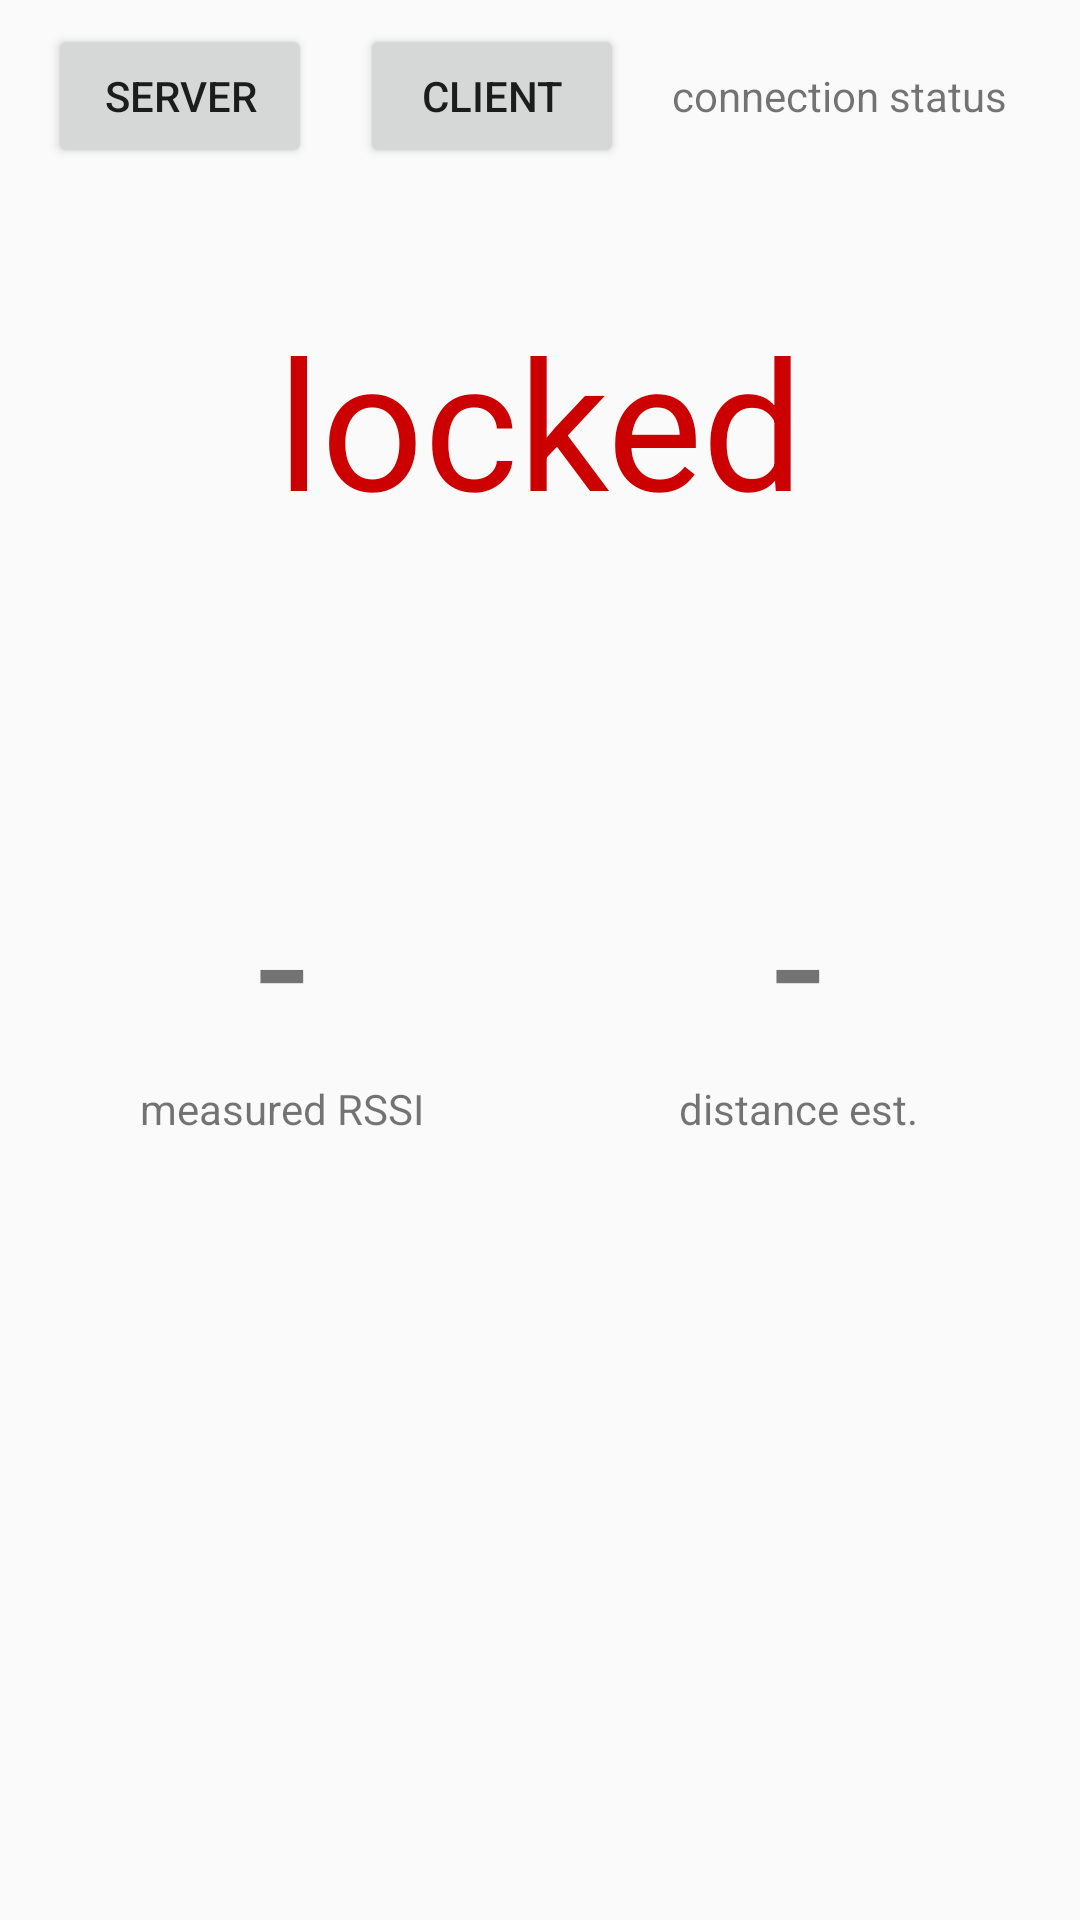

Here is an Android app screen rendered from its layout file. Give the layout XML and the strings, colors and styles it references.
<!-- AndroidManifest.xml: application theme AppTheme -->
<!-- res/layout/activity_rssi.xml -->
<?xml version="1.0" encoding="utf-8"?>
<androidx.constraintlayout.widget.ConstraintLayout xmlns:android="http://schemas.android.com/apk/res/android"
    xmlns:app="http://schemas.android.com/apk/res-auto"
    xmlns:tools="http://schemas.android.com/tools"
    android:layout_width="match_parent"
    android:layout_height="match_parent"
    tools:context=".RssiActivity">

    <Button
        android:id="@+id/be_server_btn"
        android:layout_width="wrap_content"
        android:layout_height="wrap_content"
        android:layout_marginStart="16dp"
        android:layout_marginTop="8dp"
        android:onClick="enableDiscoverable"
        android:text="@string/be_server_btn_txt"
        app:layout_constraintStart_toStartOf="parent"
        app:layout_constraintTop_toTopOf="parent" />

    <Button
        android:id="@+id/be_client_btn"
        android:layout_width="wrap_content"
        android:layout_height="wrap_content"
        android:layout_marginStart="16dp"
        android:onClick="showPairedDevices"
        android:text="@string/be_client_btn_txt"
        app:layout_constraintBaseline_toBaselineOf="@+id/be_server_btn"
        app:layout_constraintStart_toEndOf="@+id/be_server_btn" />

    <TextView
        android:id="@+id/conn_status"
        android:layout_width="wrap_content"
        android:layout_height="wrap_content"
        android:layout_marginStart="16dp"
        android:text="@string/conn_status_text"
        app:layout_constraintBaseline_toBaselineOf="@+id/be_client_btn"
        app:layout_constraintStart_toEndOf="@+id/be_client_btn" />

    <androidx.recyclerview.widget.RecyclerView
        android:id="@+id/rssi_recycler"
        android:layout_width="0dp"
        android:layout_height="0dp"
        android:layout_marginStart="8dp"
        android:layout_marginTop="8dp"
        android:layout_marginEnd="8dp"
        android:layout_marginBottom="8dp"
        app:layout_constraintBottom_toBottomOf="parent"
        app:layout_constraintEnd_toEndOf="parent"
        app:layout_constraintHorizontal_bias="0.0"
        app:layout_constraintStart_toStartOf="parent"
        app:layout_constraintTop_toBottomOf="@+id/be_client_btn"
        app:layout_constraintVertical_bias="1.0" />

    <TextView
        android:id="@+id/dst_val"
        android:layout_width="0dp"
        android:layout_height="wrap_content"
        android:layout_marginStart="8dp"
        android:layout_marginEnd="16dp"
        android:text="@string/dst_val_txt"
        android:textAlignment="center"
        android:textSize="60sp"
        app:layout_constraintBottom_toBottomOf="parent"
        app:layout_constraintEnd_toEndOf="parent"
        app:layout_constraintStart_toEndOf="@+id/rssi_val"
        app:layout_constraintTop_toTopOf="parent" />

    <TextView
        android:id="@+id/rssi_val"
        android:layout_width="0dp"
        android:layout_height="wrap_content"
        android:layout_marginStart="16dp"
        android:layout_marginEnd="8dp"
        android:text="@string/rssi_val_txt"
        android:textAlignment="center"
        android:textSize="60sp"
        app:layout_constraintBaseline_toBaselineOf="@+id/dst_val"
        app:layout_constraintEnd_toStartOf="@+id/dst_val"
        app:layout_constraintStart_toStartOf="parent" />

    <TextView
        android:id="@+id/rssi_textview"
        android:layout_width="wrap_content"
        android:layout_height="wrap_content"
        android:text="@string/rssi_textview_txt"
        app:layout_constraintEnd_toEndOf="@+id/rssi_val"
        app:layout_constraintStart_toStartOf="@+id/rssi_val"
        app:layout_constraintTop_toBottomOf="@+id/rssi_val" />

    <TextView
        android:id="@+id/dst_textview"
        android:layout_width="wrap_content"
        android:layout_height="wrap_content"
        android:text="@string/dst_textview_txt"
        app:layout_constraintEnd_toEndOf="@+id/dst_val"
        app:layout_constraintStart_toStartOf="@+id/dst_val"
        app:layout_constraintTop_toBottomOf="@+id/dst_val" />

    <TextView
        android:id="@+id/resource_textview"
        android:layout_width="0dp"
        android:layout_height="wrap_content"
        android:gravity="center"
        android:text="@string/resource_locked"
        android:textColor="@android:color/holo_red_dark"
        android:textSize="60sp"
        app:layout_constraintBottom_toTopOf="@+id/rssi_val"
        app:layout_constraintEnd_toEndOf="parent"
        app:layout_constraintStart_toStartOf="parent"
        app:layout_constraintTop_toTopOf="parent" />
</androidx.constraintlayout.widget.ConstraintLayout>
<!-- resources referenced by this layout -->
<resources>
  <string name="be_client_btn_txt">Client</string>
  <string name="be_server_btn_txt">Server</string>
  <string name="conn_status_text">connection status</string>
  <string name="dst_textview_txt">distance est.</string>
  <string name="dst_val_txt">-</string>
  <string name="resource_locked">locked</string>
  <string name="rssi_textview_txt">measured RSSI</string>
  <string name="rssi_val_txt">-</string>
  <style name="AppTheme" parent="Theme.AppCompat.Light.DarkActionBar">
          
          <item name="colorPrimary">@color/colorPrimary</item>
          <item name="colorPrimaryDark">@color/colorPrimaryDark</item>
          <item name="colorAccent">@color/colorAccent</item>
      </style>
  <color name="colorPrimary">#008577</color>
  <color name="colorPrimaryDark">#00574B</color>
  <color name="colorAccent">#D81B60</color>
</resources>
